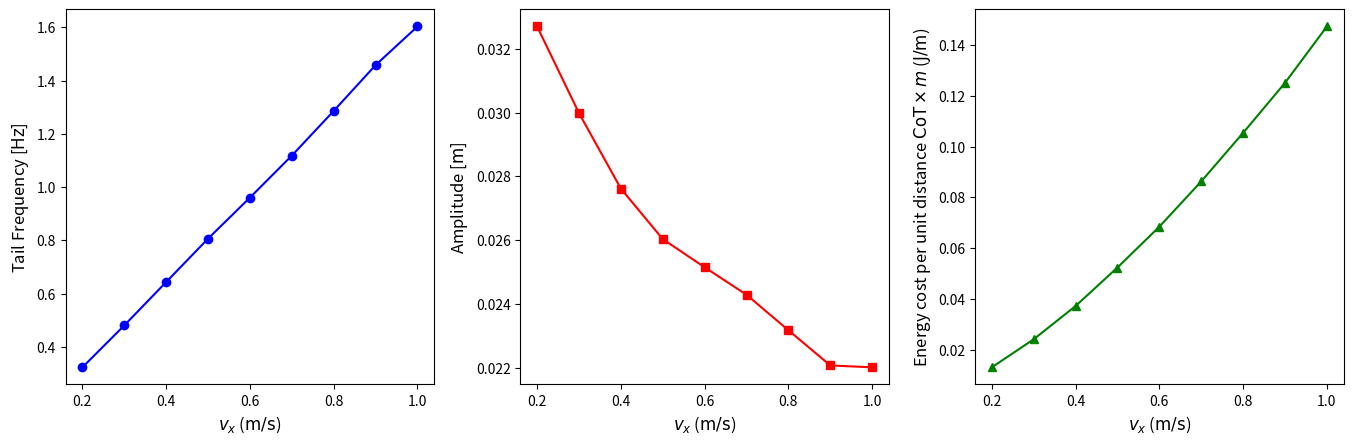

Recreate this plot in Python.
import matplotlib.pyplot as plt
import numpy as np

# Updated Data
Vx = np.array([0.2, 0.3, 0.4, 0.5, 0.6, 0.7, 0.8, 0.9, 1.0])  # Velocity in m/s
Tail_Frequency = np.array([0.32299, 0.48054, 0.64342, 0.80637, 0.96063, 1.11830, 1.28623, 1.45842, 1.60344])  # Tail Frequency in Hz
Amplitude_Max = np.array([0.03269, 0.02998, 0.02762, 0.02604, 0.02516, 0.02430, 0.02319, 0.02209, 0.02203])  # Amplitude Max in meters
CoT = np.array([0.01322, 0.02426, 0.03733, 0.05245, 0.06850, 0.08629, 0.10538, 0.12503, 0.14718])  # CoT × Mass in J/m

# Create a figure with subplots
fig, axes = plt.subplots(1, 3, figsize=(15/1.1, 5/1.1))  # 1 row, 3 columns

# Plot 1: Tail Frequency vs Velocity
axes[0].plot(Vx, Tail_Frequency, marker='o', linestyle='-', color='b')
axes[0].set_xlabel(r'$v_x$ ($\mathrm{m/s}$)', fontsize=12)
axes[0].set_ylabel(r'Tail Frequency [$\mathrm{Hz}$]', fontsize=12)

# Plot 2: Amplitude Max vs Velocity
axes[1].plot(Vx, Amplitude_Max, marker='s', linestyle='-', color='r')
axes[1].set_xlabel(r'$v_x$ ($\mathrm{m/s}$)', fontsize=12)
axes[1].set_ylabel(r'Amplitude [$\mathrm{m}$]', fontsize=12)

# Plot 3: Cost of Transport vs Velocity
axes[2].plot(Vx, CoT, marker='^', linestyle='-', color='g')
axes[2].set_xlabel(r'$v_x$ ($\mathrm{m/s}$)', fontsize=12)
axes[2].set_ylabel(r'Energy cost per unit distance $\mathrm{CoT} \times m$ ($\mathrm{J/m}$)', fontsize=12)

# Adjust layout
plt.tight_layout()

# Save the figure (optional)
plt.savefig('academic_plots_no_grid_with_units.pdf', dpi=400, bbox_inches='tight')

# Show the plot
plt.show()